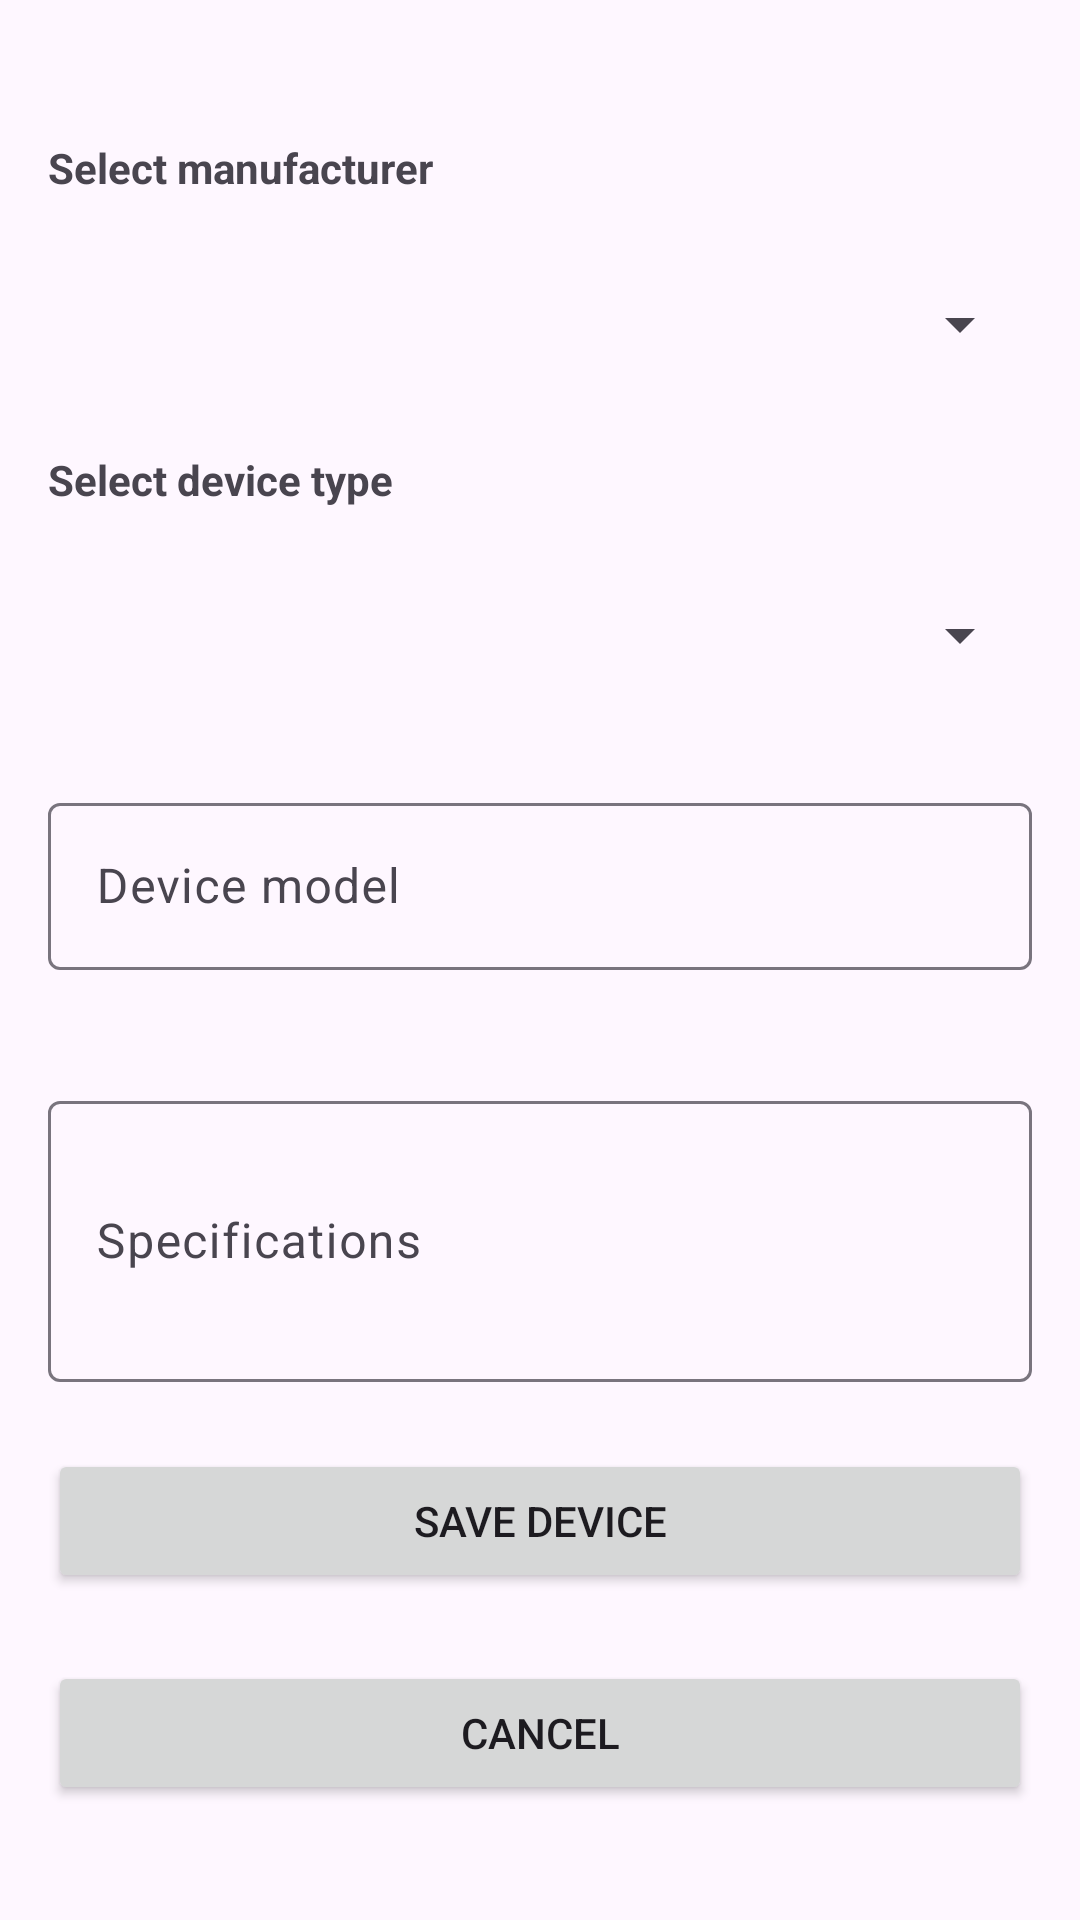

Layout XML and referenced resources for this Android screen:
<!-- AndroidManifest.xml: application theme Theme.MobilePartsShop -->
<!-- res/layout/fragment_edit_device.xml -->
<?xml version="1.0" encoding="utf-8"?>
<androidx.constraintlayout.widget.ConstraintLayout xmlns:android="http://schemas.android.com/apk/res/android"
    xmlns:app="http://schemas.android.com/apk/res-auto"
    xmlns:tools="http://schemas.android.com/tools"
    android:layout_width="match_parent"
    android:layout_height="match_parent"
    android:padding="16dp"
    tools:context=".presentation.fragment.profile.device.EditDeviceFragment">

    
    <TextView
        android:id="@+id/textViewManufacturerLabel"
        style="@style/spinner_label"
        android:text="@string/select_manufacturer"
        app:layout_constraintBottom_toTopOf="@+id/spinnerManufacturer"
        app:layout_constraintStart_toStartOf="parent"
        app:layout_constraintTop_toTopOf="parent" />

    
    <Spinner
        android:id="@+id/spinnerManufacturer"
        android:layout_width="0dp"
        android:layout_height="wrap_content"
        android:layout_marginTop="8dp"
        app:layout_constraintBottom_toTopOf="@+id/textViewDeviceTypeLabel"
        app:layout_constraintEnd_toEndOf="parent"
        app:layout_constraintHorizontal_bias="0.5"
        app:layout_constraintStart_toStartOf="parent"
        app:layout_constraintTop_toBottomOf="@+id/textViewManufacturerLabel" />

    
    <TextView
        android:id="@+id/textViewDeviceTypeLabel"
        style="@style/spinner_label"
        android:text="@string/select_device_type"
        app:layout_constraintBottom_toTopOf="@+id/spinnerDeviceType"
        app:layout_constraintStart_toStartOf="parent"
        app:layout_constraintTop_toBottomOf="@+id/spinnerManufacturer" />

    
    <Spinner
        android:id="@+id/spinnerDeviceType"
        android:layout_width="0dp"
        android:layout_height="wrap_content"
        android:layout_marginTop="8dp"
        app:layout_constraintBottom_toTopOf="@+id/tilModel"
        app:layout_constraintEnd_toEndOf="parent"
        app:layout_constraintHorizontal_bias="0.5"
        app:layout_constraintStart_toStartOf="parent"
        app:layout_constraintTop_toBottomOf="@+id/textViewDeviceTypeLabel" />

    
    <com.google.android.material.textfield.TextInputLayout
        android:id="@+id/tilModel"
        android:layout_width="match_parent"
        android:layout_height="wrap_content"
        android:layout_marginTop="16dp"
        android:hint="@string/hint_device_model"
        app:layout_constraintBottom_toTopOf="@+id/tilSpecifications"
        app:layout_constraintEnd_toEndOf="parent"
        app:layout_constraintHorizontal_bias="0.5"
        app:layout_constraintStart_toStartOf="parent"
        app:layout_constraintTop_toBottomOf="@+id/spinnerDeviceType">

        <com.google.android.material.textfield.TextInputEditText
            android:id="@+id/editTextModel"
            android:layout_width="match_parent"
            android:layout_height="wrap_content" />
    </com.google.android.material.textfield.TextInputLayout>

    
    <com.google.android.material.textfield.TextInputLayout
        android:id="@+id/tilSpecifications"
        android:layout_width="match_parent"
        android:layout_height="wrap_content"
        android:layout_marginTop="16dp"
        android:hint="@string/hint_specifications"
        app:layout_constraintBottom_toTopOf="@+id/btnSaveDevice"
        app:layout_constraintEnd_toEndOf="parent"
        app:layout_constraintHorizontal_bias="0.5"
        app:layout_constraintStart_toStartOf="parent"
        app:layout_constraintTop_toBottomOf="@+id/tilModel">

        <com.google.android.material.textfield.TextInputEditText
            android:id="@+id/editTextSpecifications"
            android:layout_width="match_parent"
            android:layout_height="wrap_content"
            android:inputType="textMultiLine"
            android:minLines="3" />
    </com.google.android.material.textfield.TextInputLayout>

    
    <Button
        android:id="@+id/btnSaveDevice"
        style="@style/button"
        android:layout_margin="0dp"
        android:layout_marginTop="16dp"
        android:text="@string/save_device"
        app:layout_constraintBottom_toTopOf="@+id/btnCancel"
        app:layout_constraintEnd_toEndOf="parent"
        app:layout_constraintHorizontal_bias="0.5"
        app:layout_constraintStart_toStartOf="parent"
        app:layout_constraintTop_toBottomOf="@+id/tilSpecifications" />

    
    <Button
        android:id="@+id/btnCancel"
        style="@style/button"
        android:layout_margin="0dp"
        android:layout_marginTop="16dp"
        android:text="@string/cancel"
        app:layout_constraintBottom_toBottomOf="parent"
        app:layout_constraintEnd_toEndOf="parent"
        app:layout_constraintHorizontal_bias="0.5"
        app:layout_constraintStart_toStartOf="parent"
        app:layout_constraintTop_toBottomOf="@+id/btnSaveDevice" />

    <ProgressBar
        android:id="@+id/progressBarEditDeviceFragment"
        android:layout_width="wrap_content"
        android:layout_height="wrap_content"
        android:visibility="gone"
        app:layout_constraintBottom_toBottomOf="parent"
        app:layout_constraintEnd_toEndOf="parent"
        app:layout_constraintStart_toStartOf="parent"
        app:layout_constraintTop_toTopOf="parent" />
</androidx.constraintlayout.widget.ConstraintLayout>
<!-- resources referenced by this layout -->
<resources>
  <string name="cancel">Cancel</string>
  <string name="hint_device_model">Device model</string>
  <string name="hint_specifications">Specifications</string>
  <string name="save_device">Save device</string>
  <string name="select_device_type">Select device type</string>
  <string name="select_manufacturer">Select manufacturer</string>
  <style name="button">
          <item name="android:layout_width">match_parent</item>
          <item name="android:layout_margin">@dimen/button_margin</item>
          <item name="android:layout_height">wrap_content</item>
          <item name="android:padding">@dimen/button_padding</item>
          <item name="android:textSize">@dimen/button_text_size</item>
      </style>
  <style name="spinner_label">
          <item name="android:textSize">@dimen/button_text_size</item>
          <item name="android:layout_width">wrap_content</item>
          <item name="android:layout_height">wrap_content</item>
          <item name="android:layout_marginTop">8dp</item>
          <item name="android:textStyle">bold</item>
      </style>
  <style name="Theme.MobilePartsShop" parent="Base.Theme.MobilePartsShop" />
  <style name="Base.Theme.MobilePartsShop" parent="Theme.Material3.DayNight.NoActionBar">
          
          
      </style>
</resources>
